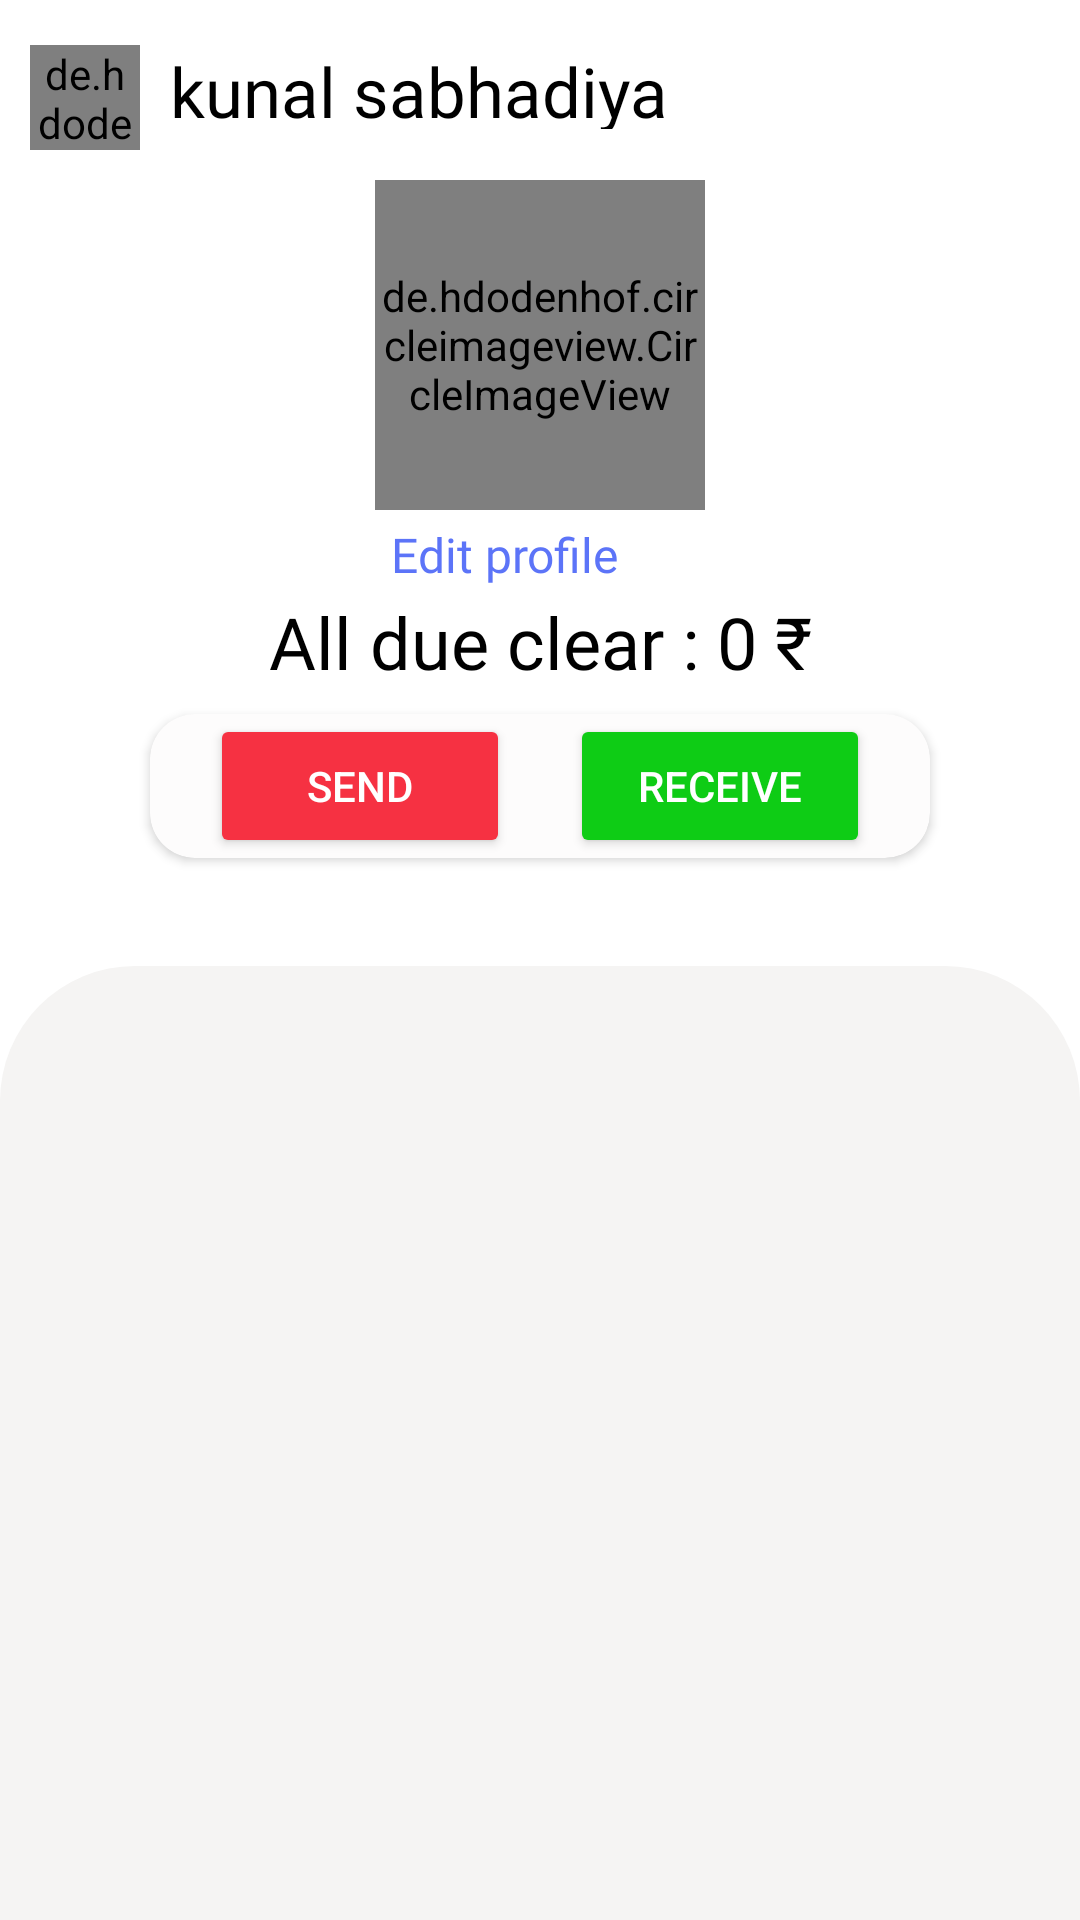

This screen was rendered from an Android layout file. Write that file and the resources it references.
<!-- AndroidManifest.xml: application theme Theme.LedgerDiary -->
<!-- res/layout/activity_ocustomerinterface.xml -->
<?xml version="1.0" encoding="utf-8"?>
<RelativeLayout xmlns:android="http://schemas.android.com/apk/res/android"
    xmlns:app="http://schemas.android.com/apk/res-auto"
    xmlns:tools="http://schemas.android.com/tools"
    android:layout_width="match_parent"
    android:layout_height="match_parent"
    tools:context=".offlinecustomer.ocustomerinterface">
    <LinearLayout
        android:layout_width="match_parent"
        android:id="@+id/toolbardashboard"
        android:layout_height="wrap_content">
        <de.hdodenhof.circleimageview.CircleImageView
            android:layout_marginTop="15dp"
            android:layout_marginStart="10dp"
            android:layout_width="35dp"
            android:layout_height="35dp"
            android:layout_weight="1"
            android:src="@drawable/baseline_arrow_back_24"
            android:id="@+id/offbackbtn"
            />
        <TextView
            android:layout_weight="50"
            android:id="@+id/offciname"
            android:layout_width="wrap_content"
            android:layout_height="28dp"
            android:layout_marginTop="15dp"
            android:layout_marginStart="10dp"
            android:text="kunal sabhadiya"
            android:textAlignment="textStart"
            android:textColor="@color/black"
            android:textSize="23sp"
            android:fontFamily="@font/spartan_bold"
            />
        <ImageView
            android:layout_weight="1"
            android:layout_width="32dp"
            android:layout_height="32dp"
            android:src="@drawable/call"
            android:id="@+id/offcallbtn"
            android:layout_marginTop="15dp"
            android:layout_marginRight="10dp"
            />

    </LinearLayout>
    <de.hdodenhof.circleimageview.CircleImageView
        android:layout_width="110dp"
        android:layout_height="110dp"
        android:layout_marginTop="10dp"
        android:layout_below="@+id/toolbardashboard"
        android:layout_centerHorizontal="true"
        android:src="@drawable/profileimage"
        android:id="@+id/ciprofile"
        android:layout_marginBottom="4dp"
        />
    <LinearLayout
        android:id="@+id/editprofile"
        android:layout_width="wrap_content"
        android:layout_height="wrap_content"
        android:layout_centerHorizontal="true"
        android:gravity="center_vertical"
        android:layout_below="@+id/ciprofile"
        android:orientation="horizontal">
        <TextView
            android:layout_width="wrap_content"
            android:layout_height="wrap_content"
            android:layout_below="@+id/ciprofile"
            android:fontFamily="@font/spartan_bold"
            android:text="Edit profile"
            android:textAlignment="center"
            android:textColor="@color/toolbarc"
            android:textSize="16sp" />
        <ImageView
            android:layout_width="20dp"
            android:layout_height="20dp"
            android:layout_marginStart="4dp"
            android:src="@drawable/editing"/>
    </LinearLayout>


    <TextView
        android:id="@+id/citotal"
        android:layout_width="match_parent"
        android:layout_height="wrap_content"
        android:layout_below="@id/editprofile"
        android:layout_marginStart="2dp"
        android:layout_marginTop="2dp"
        android:layout_marginEnd="2dp"
        android:layout_marginBottom="2dp"
        android:text="All due clear : 0 ₹"
        android:textAlignment="center"
        android:textColor="@color/black"
        android:textSize="24sp"
        android:fontFamily="@font/spartan_regular" />
    <androidx.cardview.widget.CardView
        android:id="@+id/card"
        android:layout_width="260dp"
        android:layout_height="wrap_content"
        android:layout_centerHorizontal="true"
        android:layout_marginTop="6dp"
        android:layout_marginBottom="6dp"
        android:layout_below="@id/citotal"
        android:backgroundTint="#FDFCFC"
        app:cardCornerRadius="15dp"
        android:elevation="8dp"
        >
     <LinearLayout
         android:layout_width="match_parent"
         android:gravity="center"
         android:layout_height="wrap_content">
      <Button
          android:id="@+id/offsend"
          android:layout_marginRight="20dp"
          android:layout_width="100dp"
          android:layout_height="wrap_content"
          android:text="send"
          android:backgroundTint="#F63142"/>
        <Button
            android:id="@+id/offreceive"
            android:text="receive"
            android:layout_width="100dp"
            android:layout_height="wrap_content"
            android:backgroundTint="@color/green"/>
     </LinearLayout>

    </androidx.cardview.widget.CardView>

    <RelativeLayout
        android:layout_width="match_parent"
        android:layout_height="wrap_content"
        android:layout_below="@+id/card"
        android:layout_marginTop="30dp"
        android:background="@drawable/transactionbg"
        >
        <androidx.recyclerview.widget.RecyclerView
            android:id="@+id/offrctransaction"
            android:layout_width="match_parent"
            android:layout_height="match_parent"
            android:layout_marginStart="10dp"
            android:layout_marginEnd="10dp"
            android:layout_marginTop="22dp"
            tools:listitem="@layout/transactionentry" />
        <ProgressBar
            android:id="@+id/transactionpg"
            android:layout_width="wrap_content"
            android:layout_height="wrap_content"
            android:visibility="gone"
            android:layout_centerHorizontal="true"
            android:layout_centerVertical="true"
            />
    </RelativeLayout>
</RelativeLayout>
<!-- res/layout/transactionentry.xml (included above) -->
<?xml version="1.0" encoding="utf-8"?>
<androidx.cardview.widget.CardView xmlns:android="http://schemas.android.com/apk/res/android"
    android:layout_width="match_parent"
    android:layout_height="85dp"
    xmlns:app="http://schemas.android.com/apk/res-auto"
    android:layout_marginLeft="30dp"
    android:layout_marginRight="30dp"
    android:layout_marginTop="1dp"
    android:layout_marginEnd="1dp"
    android:backgroundTint="@color/white">
    
<RelativeLayout
    android:id="@+id/rltransactionentry"
    android:layout_width="match_parent"
    android:layout_height="wrap_content"
    android:layout_margin="2dp"
    >

    <RelativeLayout
       android:id="@+id/date"
        android:layout_width="51dp"
        android:layout_height="51dp"
        android:background="@drawable/datebg"
        android:layout_centerVertical="true"
        android:layout_marginStart="15dp"
        android:layout_marginTop="15dp"
        android:layout_marginEnd="15dp"
        android:layout_marginBottom="15dp">
        <LinearLayout
            android:layout_width="match_parent"
            android:layout_height="wrap_content"
            android:background="@drawable/datebg"
            android:orientation="vertical">
            <TextView
                android:id="@+id/month"
                android:text="March"
                android:textAlignment="center"
                android:textSize="12sp"
                android:textColor="@color/white"
                android:background="#445EEC"
                android:layout_width="match_parent"
                android:layout_height="20dp"/>
           <TextView
               android:id="@+id/day"
               android:background="#F4F1F1"
               android:layout_width="match_parent"
               android:layout_height="30dp"
               android:textSize="21sp"
               android:text="04"
               android:textAlignment="center"
               android:textColor="#030F55"
               />

        </LinearLayout>

    </RelativeLayout>
    <RelativeLayout
        android:layout_width="wrap_content"
        android:layout_height="wrap_content"
        android:layout_toRightOf="@+id/date"
        android:layout_centerVertical="true">

        <TextView
            android:id="@+id/description"
            android:layout_width="wrap_content"
            android:layout_height="wrap_content"
            android:layout_marginStart="1dp"
            android:layout_marginTop="1dp"
            android:layout_marginEnd="1dp"
            android:layout_marginBottom="1dp"
            android:text="Description"
            android:textColor="@color/black"
            android:textSize="22sp" />
        <TextView
            android:id="@+id/currenttime"
            android:layout_width="wrap_content"
            android:layout_height="wrap_content"
            android:layout_below="@+id/description"
            android:layout_margin="1dp"
            android:text="12:48 AM"
            android:textColor="@color/hintcolor"
            />

    </RelativeLayout>

    <RelativeLayout
        android:layout_width="120dp"
        android:layout_height="match_parent"
        android:layout_alignParentEnd="true"
        android:layout_marginStart="8dp"
        android:layout_marginTop="8dp"
        android:layout_marginBottom="8dp"
        android:background="@drawable/amountbg">

        <TextView
            android:id="@+id/tamount"
            android:layout_width="wrap_content"
            android:layout_height="wrap_content"
            android:layout_centerVertical="true"
            android:layout_marginStart="8dp"
            android:layout_marginEnd="8dp"
            android:text="250"
            android:textColor="@color/gradcolor1"
            android:textSize="25sp"
            />

        <ImageView
            android:layout_width="25dp"
            android:layout_height="25dp"
            android:layout_alignParentEnd="true"
            android:layout_centerVertical="true"
            android:src="@drawable/right"
            android:layout_margin="5dp"

            />
    </RelativeLayout>

</RelativeLayout>
</androidx.cardview.widget.CardView>
<!-- resources referenced by this layout -->
<resources>
  <color name="black">#FF000000</color>
  <color name="gradcolor1">#ff5f6d</color>
  <color name="green">#0ECC15</color>
  <color name="hintcolor">#757070</color>
  <color name="toolbarc">#5C74F8</color>
  <color name="white">#FFFFFFFF</color>
  <!-- drawable amountbg (drawable) -->
  <?xml version="1.0" encoding="utf-8"?>
  <shape xmlns:android="http://schemas.android.com/apk/res/android">
  <solid android:color="#F6F5F5"/>
      <corners android:topLeftRadius="15dp" android:bottomLeftRadius="15dp"/>
  </shape>
  <!-- drawable datebg (drawable) -->
  <?xml version="1.0" encoding="utf-8"?>
  <shape xmlns:android="http://schemas.android.com/apk/res/android">
  <corners android:bottomLeftRadius="8dp" android:topRightRadius="8dp"
      android:bottomRightRadius="8dp" android:topLeftRadius="8dp"/>
      <stroke android:color="@color/black" android:width="1dp"/>
  </shape>
  <!-- drawable transactionbg (drawable) -->
  <?xml version="1.0" encoding="utf-8"?>
  <shape xmlns:android="http://schemas.android.com/apk/res/android">
  <solid android:color="#F5F4F3"/>
      <corners android:topLeftRadius="45dp" android:topRightRadius="45dp"/>
  </shape>
  <style name="Theme.LedgerDiary" parent="Theme.MaterialComponents.NoActionBar">
          
          <item name="colorPrimary">@color/toolbarc</item>
          <item name="colorPrimaryVariant">@color/purple_700</item>
          <item name="colorOnPrimary">@color/white</item>
          <item name="android:windowBackground">@color/white</item>
          <item name="bottomSheetDialogTheme">@style/AppBottomSheetDialogTheme</item>
  
          
          <item name="colorSecondary">@color/teal_200</item>
          <item name="colorSecondaryVariant">@color/teal_700</item>
          <item name="colorOnSecondary">@color/black</item>
  
          
          <item name="android:statusBarColor" tools:targetApi="l">@color/toolbarc</item>
          
      </style>
  <color name="purple_700">#B3A1D8</color>
  <style name="AppBottomSheetDialogTheme" parent="Theme.Design.Light.BottomSheetDialog">
          <item name="bottomSheetStyle">@style/AppModalStyle</item>
      </style>
  <color name="teal_200">#FF03DAC5</color>
  <color name="teal_700">#FF018786</color>
  <style name="AppModalStyle" parent="Widget.Design.BottomSheet.Modal">
          <item name="android:background">@drawable/bottomlayoutbg</item>
      </style>
  <!-- drawable bottomlayoutbg (drawable) -->
  <?xml version="1.0" encoding="utf-8"?>
  <shape xmlns:android="http://schemas.android.com/apk/res/android"
      android:shape="rectangle">
   <solid android:color="@color/white"/>
   <corners android:topLeftRadius="30dp"
    android:topRightRadius="30dp"/>
  
  </shape>
</resources>
